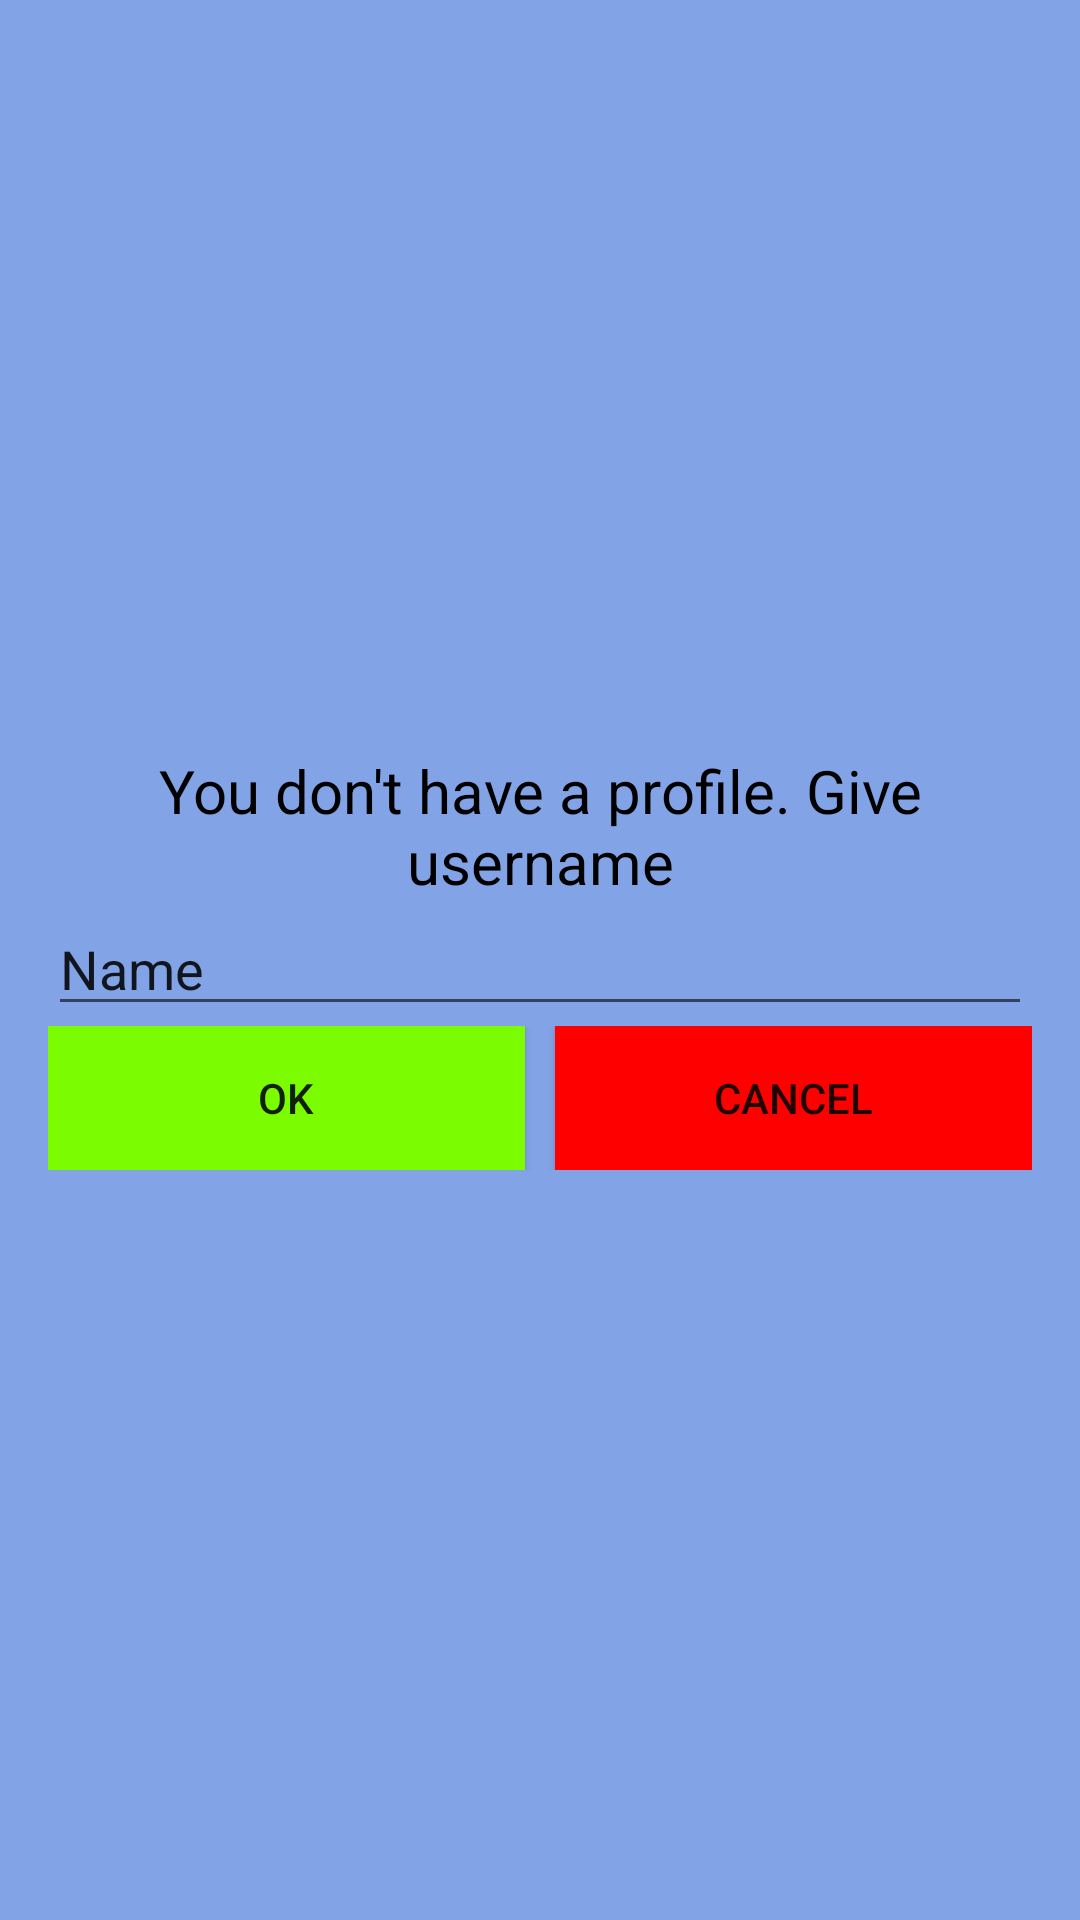

Produce the Android XML layout that renders to this screen, including the resource entries it uses.
<!-- AndroidManifest.xml: application theme AppTheme -->
<!-- res/layout/activity_pop_up_signing.xml -->
<?xml version="1.0" encoding="utf-8"?>
<RelativeLayout xmlns:android="http://schemas.android.com/apk/res/android"
    xmlns:tools="http://schemas.android.com/tools"
    android:id="@+id/activity_pop_up"
    android:layout_width="match_parent"
    android:layout_height="match_parent"
    android:paddingBottom="@dimen/activity_vertical_margin"
    android:paddingLeft="@dimen/activity_horizontal_margin"
    android:paddingRight="@dimen/activity_horizontal_margin"
    android:paddingTop="@dimen/activity_vertical_margin"
    tools:context="com.example.pingme.pop_up"
    android:background="#83a3e7">

    <LinearLayout
        android:orientation="vertical"
        android:layout_width="wrap_content"
        android:layout_height="wrap_content"
        android:gravity="center_horizontal"
        android:layout_centerVertical="true"
        android:layout_centerHorizontal="true">

        <TextView
            android:text="You don't have a profile. Give username"
            android:layout_width="match_parent"
            android:layout_height="match_parent"
            android:gravity="center_horizontal"
            android:textSize="20sp"
            android:textColor="#000"
            android:id="@+id/textView6" />

        <EditText
            android:layout_width="match_parent"
            android:layout_height="match_parent"
            android:inputType="textPersonName"
            android:text="Name"
            android:ems="10"
            android:id="@+id/nameField" />

        <LinearLayout
            android:orientation="horizontal"
            android:layout_width="match_parent"
            android:layout_height="match_parent">

            <Button
                android:text="OK"
                android:layout_width="wrap_content"
                android:layout_height="wrap_content"
                android:background="#7cfc00"
                android:id="@+id/YES"
                android:layout_marginEnd="5sp"
                android:onClick="clickOk"
                android:layout_weight="1" />

            <Button
                android:text="Cancel"
                android:layout_width="wrap_content"
                android:layout_height="wrap_content"
                android:background="#ff00"
                android:id="@+id/NO"
                android:layout_marginStart="5sp"
                android:onClick="clickCancel"
                android:layout_weight="1" />
        </LinearLayout>
    </LinearLayout>
</RelativeLayout>
<!-- resources referenced by this layout -->
<resources>
  <dimen name="activity_horizontal_margin">16dp</dimen>
  <dimen name="activity_vertical_margin">16dp</dimen>
  <style name="AppTheme" parent="Theme.AppCompat.Light.NoActionBar">
          
          <item name="colorPrimary">@color/colorPrimary</item>
          <item name="colorPrimaryDark">@color/colorPrimaryDark</item>
          <item name="colorAccent">@color/colorAccent</item>
      </style>
  <!-- not gathered from this repository: default colours our renderer supplied (Android Studio template values) -->
  <color name="colorPrimary">#FF6200EE</color>
  <color name="colorPrimaryDark">#FF3700B3</color>
  <color name="colorAccent">#FF03DAC5</color>
</resources>
